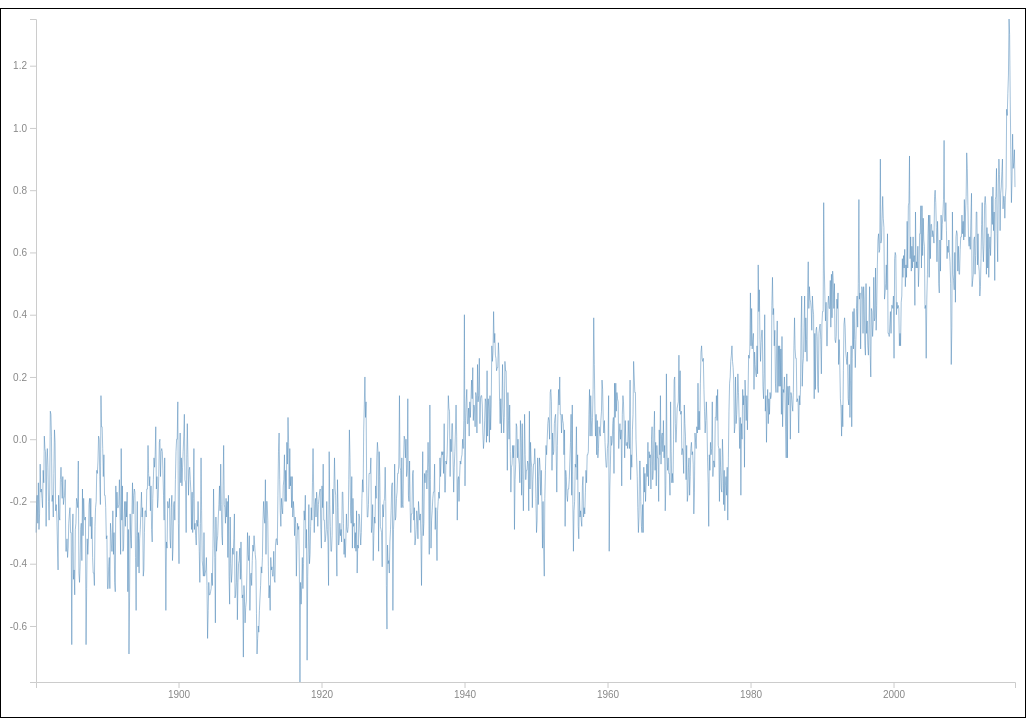
D3 v4 page, settled after 480 driven frames (8 s of simulated time); the page loaded 1 data file(s).


// ── index.js
function cleanse(data) {
	var parse = d3.timeParse('%Y-%m-%d');

	return data.filter(function(d) {
		return d['Source'] === 'GISTEMP';	
	}).map(function(d) {
		return {
			'Date': parse(d['Date']),
			'Mean': +d['Mean']	
		};	
	}).sort(function(a, b){
		return d3.ascending(a['Date'], b['Date']);	
	});
}


function render(data) {
	var margins = {T: 10, B: 35, L: 35, R: 10};
	var W = window.innerWidth;
	var H = window.innerHeight - 60;

	var x = d3.scaleTime()
					.domain(d3.extent(data, function(d){ return d['Date']; }))
					.range([0, W - margins.L - margins.R]);
	var y = d3.scaleLinear()
					.domain(d3.extent(data, function(d){ return d['Mean']; }))
					.range([H - margins.T - margins.B, 0]);

	var xAxis = d3.axisBottom()
							.ticks(5)
							.scale(x);

	var yAxis = d3.axisLeft()
							.scale(y);

	d3.select('svg')
			.attr('width', W)
			.attr('height', H);

	d3.select('svg .x-axis')
		.style('transform', 'translate(' + margins.L + 'px, ' + (H - margins.B) + 'px)')
		.call(xAxis);

	d3.select('svg .y-axis')
		.style('transform', 'translate(' + margins.L + 'px, ' +  margins.T + 'px)')
		.call(yAxis);

	var line = d3.line()
							.x(function(d) { return x(d['Date']);})
							.y(function(d) { return y(d['Mean']);});
	d3.select('svg .data')
		.style('transform', 'translate(' + margins.L + 'px, ' + margins.T + 'px)')
		.select('path')
		.attr('d', line(data));
}


d3.csv(
		'data.csv', 
		function(err, data) {
			if(err) {
				return;
			}

			var cleanData = cleanse(data);

			render(cleanData);

			d3.select('#go').on('click', function() {
				var yearRange = d3.extent(cleanData, function(d) {
				return d['Date'].getFullYear();
				});	
				var yearFrom = +d3.select('#from').property('value') || yearRange[0];
				var yearTo = +d3.select('#to').property('value') || (yearRange[1] + 1);

				if(yearFrom > yearTo) {
					alert('잘못? ㅇㅇ ㅇㅈ');
					return;
				}

				var filteredData = cleanData.filter(function(d) {
					var year = d['Date'].getFullYear();
					return yearFrom <= year && year < yearTo;	
				});
				render(filteredData);
			});
		}
);


### data: data.csv
Source, Date, Mean
GCAG, 2016-12-26, 0.7895
GISTEMP, 2016-12-26, 0.81
GCAG, 2016-11-26, 0.7504
GISTEMP, 2016-11-26, 0.93
GCAG, 2016-10-26, 0.7292
GISTEMP, 2016-10-26, 0.89
GCAG, 2016-09-26, 0.8767
GISTEMP, 2016-09-26, 0.87
GCAG, 2016-08-26, 0.8998
GISTEMP, 2016-08-26, 0.98
GCAG, 2016-07-26, 0.8687
GISTEMP, 2016-07-26, 0.83
GCAG, 2016-06-26, 0.9006
GISTEMP, 2016-06-26, 0.76
GCAG, 2016-05-26, 0.8738
GISTEMP, 2016-05-26, 0.93
GCAG, 2016-04-26, 1.073
GISTEMP, 2016-04-26, 1.09
GCAG, 2016-03-26, 1.224
GISTEMP, 2016-03-26, 1.3
GCAG, 2016-02-26, 1.192
GISTEMP, 2016-02-26, 1.35
GCAG, 2016-01-26, 1.057
GISTEMP, 2016-01-26, 1.17
GCAG, 2015-12-26, 1.122
GISTEMP, 2015-12-26, 1.11
GCAG, 2015-11-26, 0.9655
GISTEMP, 2015-11-26, 1.04
GCAG, 2015-10-26, 0.9913
GISTEMP, 2015-10-26, 1.06
GCAG, 2015-09-26, 0.9260
GISTEMP, 2015-09-26, 0.81
GCAG, 2015-08-26, 0.8746
GISTEMP, 2015-08-26, 0.78
GCAG, 2015-07-26, 0.8072
GISTEMP, 2015-07-26, 0.71
GCAG, 2015-06-26, 0.8835
GISTEMP, 2015-06-26, 0.78
GCAG, 2015-05-26, 0.8584
GISTEMP, 2015-05-26, 0.78
GCAG, 2015-04-26, 0.7741
GISTEMP, 2015-04-26, 0.74
GCAG, 2015-03-26, 0.8969
GISTEMP, 2015-03-26, 0.9
GCAG, 2015-02-26, 0.8843
GISTEMP, 2015-02-26, 0.86
GCAG, 2015-01-26, 0.8141
GISTEMP, 2015-01-26, 0.81
GCAG, 2014-12-26, 0.8308
GISTEMP, 2014-12-26, 0.79
GCAG, 2014-11-26, 0.6895
GISTEMP, 2014-11-26, 0.67
GCAG, 2014-10-26, 0.7851
GISTEMP, 2014-10-26, 0.85
GCAG, 2014-09-26, 0.7872
GISTEMP, 2014-09-26, 0.9
GCAG, 2014-08-26, 0.7986
GISTEMP, 2014-08-26, 0.82
GCAG, 2014-07-26, 0.6988
GISTEMP, 2014-07-26, 0.57
... 3,228 more rows